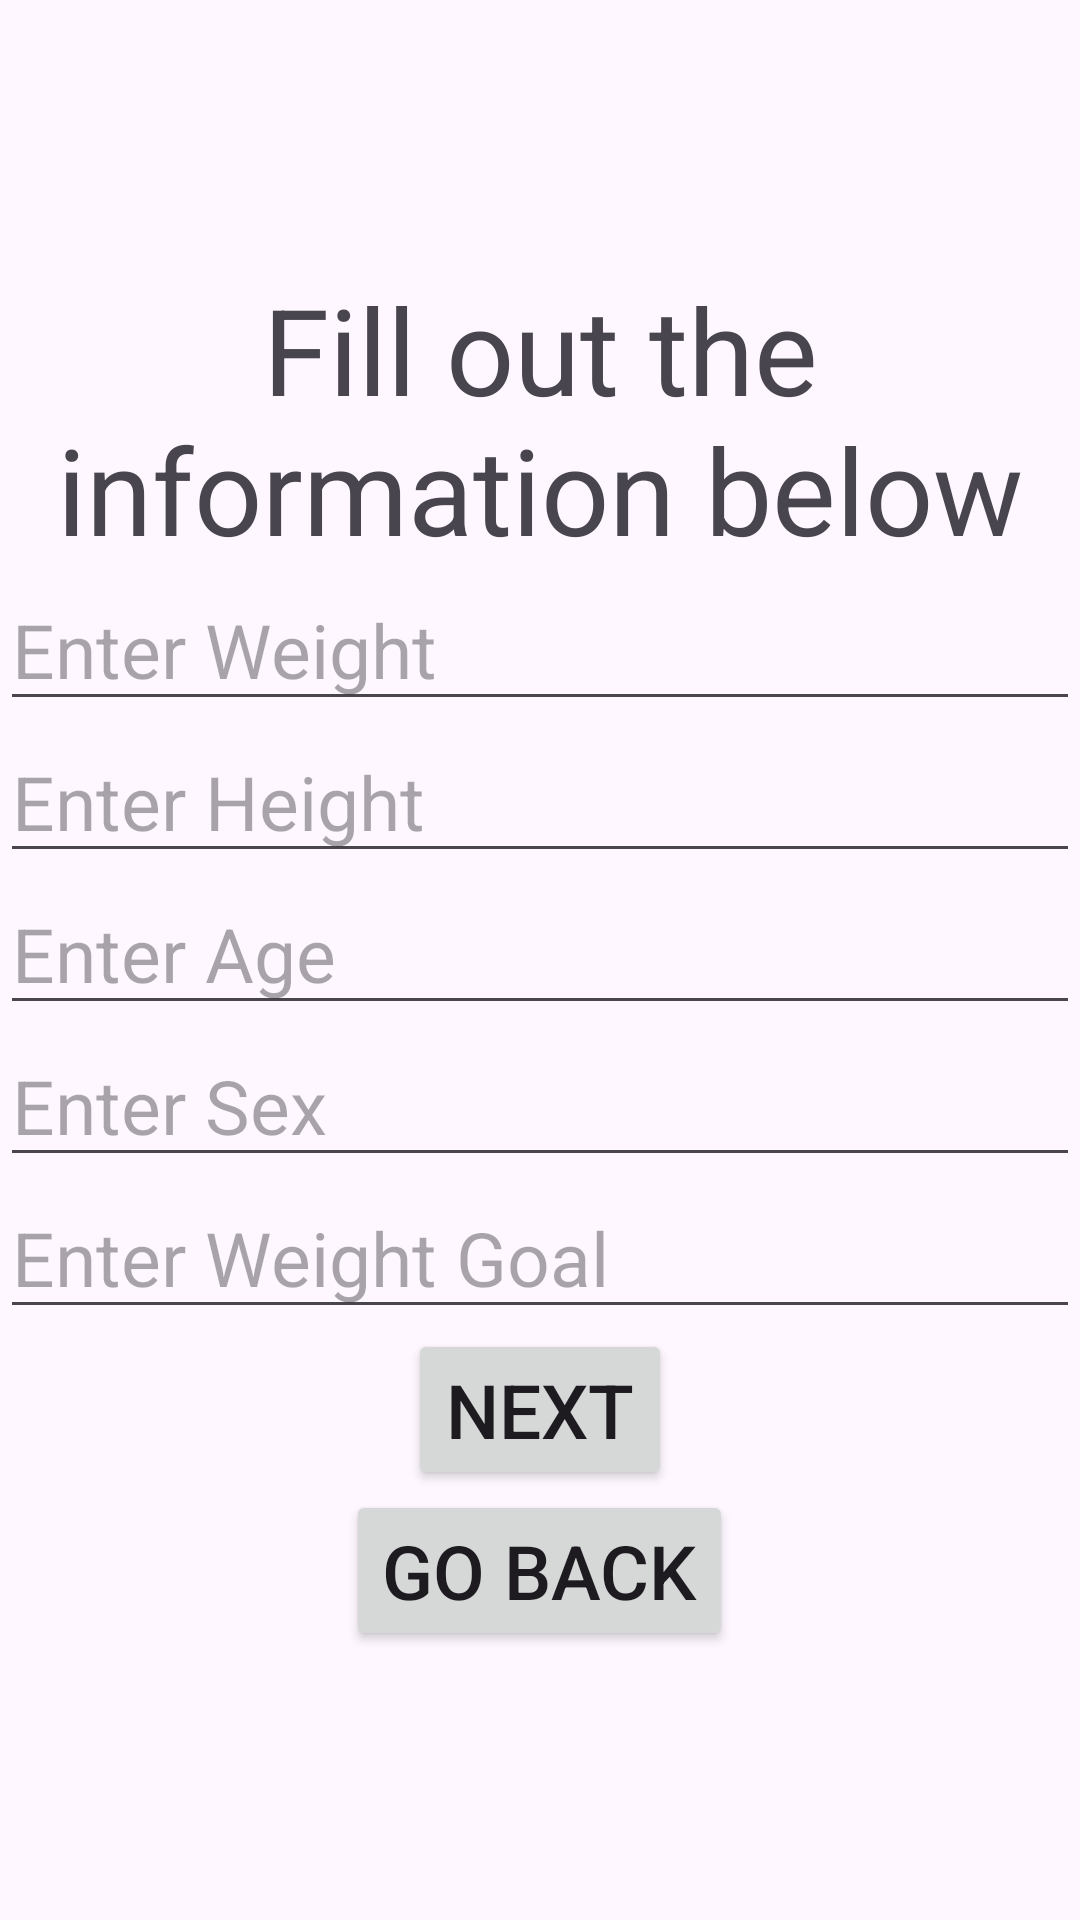

Produce the Android XML layout that renders to this screen, including the resource entries it uses.
<!-- AndroidManifest.xml: application theme Theme.DietingApp -->
<!-- res/layout/activity_fill_out_info.xml -->
<?xml version="1.0" encoding="utf-8"?>
<LinearLayout
    android:layout_height="match_parent"
    android:layout_width="match_parent"
    android:orientation="vertical"
    android:gravity="center"
    xmlns:android="http://schemas.android.com/apk/res/android">
    <TextView
        android:layout_width="match_parent"
        android:layout_height="wrap_content"
        android:textAlignment="center"
        android:text="Fill out the information below"
        android:textSize="40sp"/>
    <EditText
        android:layout_width="match_parent"
        android:layout_height="wrap_content"
        android:hint="Enter Weight"
        android:textSize="25sp"/>
    <EditText
        android:layout_width="match_parent"
        android:layout_height="wrap_content"
        android:hint="Enter Height"
        android:textSize="25sp"/>
    <EditText
        android:layout_width="match_parent"
        android:layout_height="wrap_content"
        android:hint="Enter Age"
        android:textSize="25sp"/>
    <EditText
        android:layout_width="match_parent"
        android:layout_height="wrap_content"
        android:hint="Enter Sex"
        android:textSize="25sp"/>
    <EditText
        android:layout_width="match_parent"
        android:layout_height="wrap_content"
        android:textSize="25sp"
        android:hint="Enter Weight Goal"/>
    <Button
        android:layout_width="wrap_content"
        android:layout_height="wrap_content"
        android:text="Next"
        android:textSize="25sp"
        android:id="@+id/nextBTN"/>
    <Button
        android:layout_width="wrap_content"
        android:layout_height="wrap_content"
        android:textSize="25sp"
        android:text="Go back"
        android:id="@+id/backBTN"/>

</LinearLayout>
<!-- resources referenced by this layout -->
<resources>
  <style name="Theme.DietingApp" parent="Base.Theme.DietingApp" />
  <style name="Base.Theme.DietingApp" parent="Theme.Material3.DayNight.NoActionBar">
          
          
      </style>
</resources>
